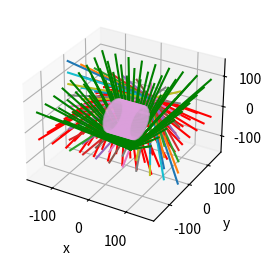

The script that saved this image:
#!/usr/bin/env python3
# -*- coding: utf-8 -*-
"""
Created on Tue Jul 30 15:22:10 2019

[redacted]
"""

import numpy as np
import matplotlib.pyplot as plt
from mpl_toolkits import mplot3d
from math import sqrt
import pandas as pd


def function_creation(nb_x, nb_y , spacing,z):

    final_array=[]
    length=(nb_x-1)*spacing
    print('length of a line of ccd:', length)


    for x in range (nb_x):

        for y in range (nb_y):
            Monarray=[-length/2+x*spacing,-length/2+y*spacing,z]
            #print(Monarray)
            final_array.append(Monarray)
    final_array=np.array(final_array)
    #print(final_array)
    return(final_array)

A=function_creation(9,9,2.5,0)


t=np.linspace(0,15,10)


def offset_pinhole(matrix, coordinate):
    offset_matrix=matrix+coordinate
    #print (offset_matrix)
    return offset_matrix

PDarray_position1=[0,0,106]
PDarray_position2=[0,118,0]
PDarray_position3=[0,5+115*np.cos(-np.pi*82.5/180),115*np.sin(-np.pi*82.5/180)]
print('PD3', PDarray_position3)


new = A.copy()
new_2=A.copy()
new_forCCD3=A.copy()

new[:,2]=new_2[:,1]*-1
new[:,1]=new_2[:,2]*-1
B=new.copy()
#print( 'A:',A)
#print('B',B)


CCD_1=offset_pinhole(A,[0,0,97])
CCD_2=offset_pinhole(B,[0,109,0])
#print(CCD_2)

theta= (np.pi)*173/180

#formula of a rotation on the axis x
rotation_matrix=np.array([[1,0,0],[0,np.cos(theta),np.sin(theta)],[0,-np.sin(theta),np.cos(theta)]])

rotate_coordinate=np.dot(rotation_matrix,new_forCCD3.T).T
print('rotate coorrd', rotate_coordinate)
CCD_3=offset_pinhole(rotate_coordinate,[0,5+102*np.cos(-np.pi*82.5/180),102*np.sin(-np.pi*82.5/180)])
print('CCD3', CCD_3)

fig = plt.figure()

ax = fig.add_subplot(1,2,1, projection='3d')

####for n in range(1,2):


for detector in CCD_1:
    #print('detectors:', detector)
    x_vector=-(PDarray_position1[0]+t*(detector[0]-PDarray_position1[0]))
    y_vector=-(PDarray_position1[1]+t*(detector[1]-PDarray_position1[1]))
    z_vector=(PDarray_position1[2]+t*(detector[2]-PDarray_position1[2]))
    ax.plot(x_vector,y_vector,z_vector,c='red')

for detector_2 in CCD_2:
    #print('detectors2:', detector_2)
    x_vector_2=-(PDarray_position2[0]+t*(detector_2[0]-PDarray_position2[0]))
    y_vector_2=(PDarray_position2[1]+t*(detector_2[1]-PDarray_position2[1]))
    z_vector_2=-(PDarray_position2[2]+t*(detector_2[2]-PDarray_position2[2]))
    ax.plot(x_vector_2,y_vector_2,z_vector_2)

for detector_3 in CCD_3:
    #print('detectors2:', detector_2)
    x_vector_3=(PDarray_position3[0]+t*(detector_3[0]-PDarray_position3[0]))
    #print('x', x_vector_3)
    y_vector_3=(PDarray_position3[1]+t*(detector_3[1]-PDarray_position3[1]))
    #print('y',y_vector_3)
    z_vector_3=(PDarray_position3[2]+t*(detector_3[2]-PDarray_position3[2]))
    #print('z',z_vector_3)
    ax.plot(x_vector_3,y_vector_3,z_vector_3,c='green')






ax.set_xlabel('x')
ax.set_ylabel('y')
ax.set_zlabel('z');




z_c=0
y_c=0
R=47

x_centers=np.linspace(-35,35,30)
thetas=np.linspace(0, 6.28,20)
for x in x_centers:
    y_list=np.cos(thetas)*R-y_c
    z_list=np.sin(thetas)*R+z_c
    x_list = np.ones(20)*x
    ax.plot(x_list,y_list,z_list, c='plum',alpha=0.7)




plt.show()



#create empty array : arr = np.array([])
